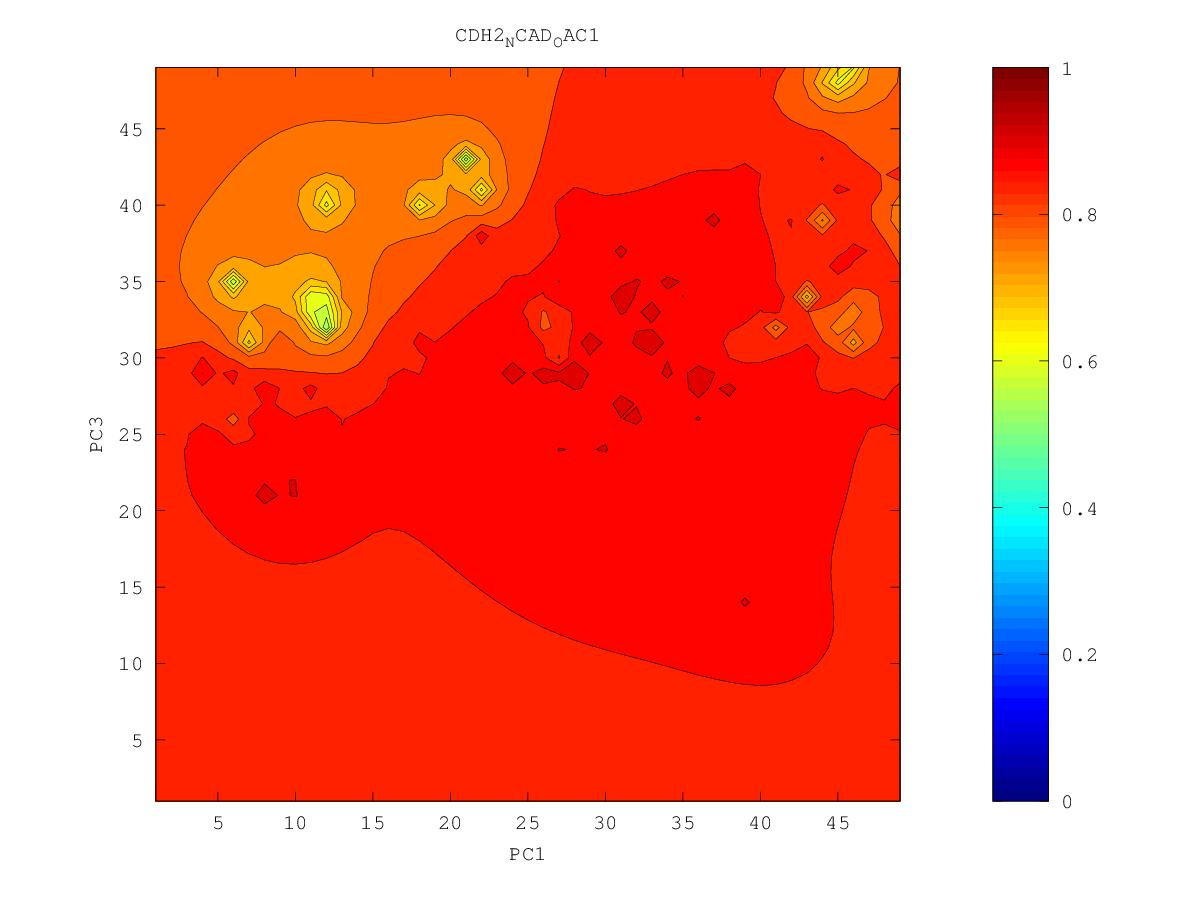

The data file committed next to this chart (first rows):
0.79685883545, 0.798064342122, 0.801423388145, 0.805398867715, 0.808770242505, 0.811173327974, 0.814281944211, 0.854165285198, 0.804696337283, 0.777455488349, 0.76726885342, 0.800240070877, 0.819239566572, 0.834219708812, 0.857947521318, 0.838037941452, 0.842483388397, 0.840360497361, 0.848901932598, 0.859153674823, 0.866453602233, 0.873852957749, 0.89647940484, 0.875381428752
0.7851, 0.7879, 0.7956, 0.8042, 0.8114, 0.8173, 0.8233, 0.8314, 0.8294, 0.8167, 0.8166, 0.8298, 0.846, 0.8652, 0.845, 0.8386, 0.8404, 0.8349, 0.8425, 0.8524, 0.8609, 0.8676, 0.8723, 0.8718
0.7576, 0.7656, 0.7849, 0.8014, 0.8137, 0.8228, 0.8306, 0.8415, 0.8531, 0.8374, 0.8376, 0.8505, 0.8701, 0.8588, 0.8431, 0.8258, 0.8168, 0.819, 0.8234, 0.8472, 0.8662, 0.8692, 0.874, 0.8719
0.6421, 0.7167, 0.7676, 0.7979, 0.8165, 0.8288, 0.8376, 0.8467, 0.8684, 0.8494, 0.8469, 0.8627, 0.8793, 0.8671, 0.8494, 0.8111, 0.771, 0.8043, 0.7436, 0.8332, 0.8578, 0.8713, 0.8789, 0.8746
0.6926, 0.6342, 0.744, 0.7975, 0.8218, 0.838, 0.847, 0.8537, 0.8799, 0.8446, 0.8405, 0.8646, 0.8619, 0.8877, 0.8564, 0.8424, 0.814, 0.7741, 0.8171, 0.8427, 0.858, 0.8679, 0.8785, 0.8841
0.7543, 0.7189, 0.7654, 0.8059, 0.8295, 0.8609, 0.873, 0.8558, 0.8495, 0.832, 0.7541, 0.8381, 0.8556, 0.8576, 0.8434, 0.8442, 0.8303, 0.8188, 0.8366, 0.8635, 0.8669, 0.8706, 0.8769, 0.8802
0.7919, 0.7895, 0.8012, 0.8188, 0.8349, 0.8511, 0.8603, 0.8551, 0.8499, 0.8414, 0.833, 0.8566, 0.8624, 0.8681, 0.831, 0.7063, 0.8341, 0.848, 0.868, 0.901, 0.8759, 0.8749, 0.8774, 0.8791
0.8175, 0.8167, 0.8208, 0.8293, 0.839, 0.8478, 0.8535, 0.8553, 0.8554, 0.857, 0.8727, 0.8694, 0.8669, 0.8647, 0.8524, 0.8455, 0.8495, 0.8482, 0.8602, 0.8774, 0.88, 0.8809, 0.8825, 0.8826
0.8603, 0.8343, 0.8325, 0.8371, 0.8435, 0.8501, 0.8559, 0.8599, 0.8618, 0.8638, 0.8669, 0.8688, 0.8697, 0.8709, 0.8711, 0.9025, 0.8774, 0.7819, 0.8476, 0.8716, 0.881, 0.8962, 0.8934, 0.8878
0.8467, 0.8401, 0.8392, 0.8426, 0.8477, 0.8539, 0.8616, 0.8713, 0.87, 0.8706, 0.872, 0.8737, 0.8761, 0.8846, 0.8973, 0.8772, 0.8701, 0.8478, 0.8574, 0.8669, 0.8812, 0.8914, 0.9045, 0.8924
0.8395, 0.841, 0.8429, 0.8464, 0.8511, 0.8572, 0.8659, 0.8855, 0.8783, 0.8814, 0.8798, 0.8814, 0.8832, 0.887, 0.8887, 0.8816, 0.8797, 0.868, 0.856, 0.8588, 0.8949, 0.8941, 0.8972, 0.9011
0.8399, 0.8424, 0.8453, 0.8489, 0.8535, 0.859, 0.8659, 0.8735, 0.8824, 0.8954, 0.8895, 0.8934, 0.8931, 0.8925, 0.8969, 0.8881, 0.885, 0.8755, 0.861, 0.8712, 0.8892, 0.9182, 0.8996, 0.8989
0.8411, 0.8438, 0.8469, 0.8506, 0.855, 0.8601, 0.8661, 0.8734, 0.8834, 0.894, 0.9204, 0.8926, 0.8906, 0.8915, 0.8951, 0.9017, 0.9041, 0.8863, 0.8863, 0.8903, 0.9095, 0.904, 0.9004, 0.8977
0.8421, 0.8449, 0.848, 0.8516, 0.8558, 0.8605, 0.8661, 0.873, 0.884, 0.8969, 0.898, 0.8904, 0.89, 0.8927, 0.8973, 0.9011, 0.8966, 0.8923, 0.8924, 0.8977, 0.9187, 0.9172, 0.9032, 0.9099
0.8427, 0.8455, 0.8486, 0.8521, 0.856, 0.8604, 0.8654, 0.8712, 0.8778, 0.8833, 0.8861, 0.8876, 0.8903, 0.8964, 0.9075, 0.9087, 0.9013, 0.8968, 0.8978, 0.9044, 0.9048, 0.9035, 0.9017, 0.9024
0.8429, 0.8456, 0.8486, 0.852, 0.8557, 0.8599, 0.8644, 0.8693, 0.8743, 0.8788, 0.8826, 0.8861, 0.8904, 0.8978, 0.9131, 0.9042, 0.902, 0.9008, 0.9025, 0.9082, 0.9103, 0.9053, 0.9009, 0.8989
0.8427, 0.8453, 0.8482, 0.8514, 0.855, 0.8589, 0.8632, 0.8677, 0.8723, 0.8768, 0.8812, 0.8857, 0.8905, 0.8961, 0.9022, 0.9049, 0.916, 0.9056, 0.9292, 0.905, 0.9055, 0.904, 0.902, 0.9007
0.8421, 0.8446, 0.8473, 0.8504, 0.8538, 0.8576, 0.8618, 0.8662, 0.8709, 0.8757, 0.8811, 0.887, 0.8928, 0.8966, 0.9112, 0.9062, 0.9056, 0.9078, 0.9109, 0.9031, 0.9022, 0.9035, 0.9075, 0.9129
0.8411, 0.8434, 0.846, 0.8489, 0.8522, 0.8559, 0.8601, 0.8648, 0.8697, 0.8751, 0.8818, 0.8915, 0.9181, 0.897, 0.9001, 0.9267, 0.9099, 0.9019, 0.9015, 0.9014, 0.9018, 0.9039, 0.9144, 0.9079
0.8396, 0.8417, 0.8441, 0.8468, 0.85, 0.8537, 0.8581, 0.8633, 0.869, 0.8746, 0.8814, 0.9016, 0.8927, 0.8926, 0.8952, 0.8982, 0.8992, 0.8965, 0.8987, 0.9048, 0.9048, 0.9029, 0.9032, 0.9031
0.8378, 0.8396, 0.8417, 0.8441, 0.8471, 0.8507, 0.8554, 0.8616, 0.8703, 0.8764, 0.8784, 0.8821, 0.8849, 0.8898, 0.9024, 0.8898, 0.8877, 0.8895, 0.9437, 0.9009, 0.9053, 0.9076, 0.9024, 0.9023
0.8355, 0.837, 0.8386, 0.8407, 0.8432, 0.8466, 0.8513, 0.8583, 0.8737, 0.8868, 0.8776, 0.8764, 0.8793, 0.8845, 0.8888, 0.8835, 0.8762, 0.8748, 0.8812, 0.8979, 0.946, 0.9093, 0.9015, 0.9008
0.8329, 0.8339, 0.835, 0.8363, 0.8382, 0.8409, 0.8449, 0.8511, 0.8607, 0.8767, 0.874, 0.8706, 0.8738, 0.8803, 0.9097, 0.894, 0.852, 0.8442, 0.8503, 0.8304, 0.9128, 0.9038, 0.899, 0.8976
0.83, 0.8303, 0.8306, 0.8311, 0.8318, 0.8333, 0.836, 0.8405, 0.847, 0.8545, 0.8593, 0.863, 0.8676, 0.8732, 0.8767, 0.8692, 0.8294, 0.8235, 0.8688, 0.8803, 0.923, 0.9021, 0.8966, 0.8943
0.8268, 0.8263, 0.8257, 0.8248, 0.8239, 0.8235, 0.8241, 0.8265, 0.8315, 0.839, 0.8473, 0.8548, 0.8615, 0.8677, 0.8742, 0.8734, 0.8667, 0.8746, 0.8873, 0.8918, 0.9031, 0.9042, 0.8942, 0.8912
0.8235, 0.8222, 0.8204, 0.8177, 0.8143, 0.8105, 0.8076, 0.8065, 0.8091, 0.8202, 0.8351, 0.8474, 0.8563, 0.8638, 0.8749, 0.8795, 0.8797, 0.8921, 0.9021, 0.896, 0.9401, 0.8961, 0.8907, 0.888
0.8202, 0.8181, 0.815, 0.8102, 0.8029, 0.7929, 0.7834, 0.776, 0.7599, 0.7885, 0.8229, 0.8442, 0.8535, 0.8599, 0.8664, 0.8726, 0.8845, 0.895, 0.8929, 0.8926, 0.8924, 0.8896, 0.8868, 0.8849
0.8173, 0.8145, 0.8102, 0.8033, 0.7913, 0.7674, 0.7319, 0.7412, 0.6365, 0.7562, 0.8142, 0.8928, 0.8546, 0.8586, 0.8616, 0.8675, 0.8761, 0.8878, 0.8982, 0.8996, 0.8885, 0.8851, 0.8833, 0.8821
0.8148, 0.8115, 0.8066, 0.7987, 0.7845, 0.7501, 0.5489, 0.7302, 0.751, 0.7752, 0.8059, 0.831, 0.8534, 0.862, 0.8563, 0.8615, 0.8687, 0.8771, 0.887, 0.8988, 0.8855, 0.8816, 0.8803, 0.8799
0.8129, 0.8095, 0.8045, 0.7972, 0.7856, 0.767, 0.748, 0.7538, 0.7616, 0.7723, 0.7941, 0.8162, 0.8334, 0.8433, 0.8485, 0.8548, 0.862, 0.8697, 0.8778, 0.8849, 0.8799, 0.8779, 0.8776, 0.8783
0.8115, 0.8082, 0.8036, 0.7975, 0.7894, 0.7796, 0.7709, 0.7642, 0.7484, 0.7213, 0.7725, 0.8037, 0.8209, 0.8319, 0.84, 0.8475, 0.8559, 0.8654, 0.8714, 0.8734, 0.8741, 0.8747, 0.8756, 0.8774
0.8106, 0.8074, 0.8034, 0.7983, 0.7923, 0.7856, 0.7785, 0.7687, 0.7418, 0.6423, 0.7613, 0.7958, 0.8122, 0.8229, 0.8314, 0.8396, 0.8495, 0.8697, 0.874, 0.8693, 0.871, 0.8733, 0.875, 0.8762
0.8101, 0.807, 0.8033, 0.7989, 0.794, 0.7886, 0.7826, 0.7752, 0.7649, 0.76, 0.776, 0.7934, 0.8055, 0.8145, 0.822, 0.8299, 0.8398, 0.8542, 0.8667, 0.8691, 0.872, 0.8771, 0.8801, 0.8753
0.8099, 0.8068, 0.8032, 0.7992, 0.7947, 0.7899, 0.7847, 0.7795, 0.7755, 0.7758, 0.7822, 0.791, 0.7989, 0.8054, 0.8111, 0.8174, 0.8261, 0.8405, 0.8685, 0.866, 0.8704, 0.8728, 0.8774, 0.8752
0.8098, 0.8066, 0.8031, 0.7992, 0.7948, 0.7898, 0.7844, 0.779, 0.7753, 0.7755, 0.7799, 0.7859, 0.791, 0.7948, 0.798, 0.8013, 0.8069, 0.8179, 0.8318, 0.8436, 0.8532, 0.8613, 0.8709, 0.8926
0.8098, 0.8065, 0.8029, 0.799, 0.7943, 0.7887, 0.7818, 0.7732, 0.7651, 0.7641, 0.7711, 0.778, 0.7816, 0.7825, 0.7837, 0.7835, 0.7784, 0.789, 0.8077, 0.8264, 0.8417, 0.8539, 0.8652, 0.8754
0.8098, 0.8064, 0.8028, 0.7987, 0.7938, 0.7874, 0.7781, 0.7627, 0.7344, 0.7273, 0.756, 0.7689, 0.7716, 0.7676, 0.7623, 0.763, 0.7224, 0.7419, 0.7794, 0.8118, 0.8342, 0.8503, 0.862, 0.8702
0.8096, 0.8063, 0.8028, 0.7988, 0.7937, 0.7869, 0.7765, 0.7562, 0.6873, 0.6339, 0.7451, 0.7627, 0.7636, 0.7531, 0.7229, 0.6262, 0.5926, 0.5345, 0.7506, 0.8031, 0.8327, 0.8551, 0.8655, 0.8932
0.8094, 0.8063, 0.803, 0.7991, 0.7943, 0.788, 0.7788, 0.764, 0.7408, 0.7348, 0.7538, 0.7624, 0.7604, 0.7477, 0.7143, 0.6123, 0.6141, 0.7051, 0.7639, 0.8051, 0.8353, 0.8819, 0.8669, 0.8752
0.8091, 0.8064, 0.8034, 0.7999, 0.7956, 0.7903, 0.7834, 0.7748, 0.7662, 0.7629, 0.765, 0.7657, 0.7618, 0.7519, 0.7343, 0.7148, 0.7356, 0.7835, 0.7922, 0.8129, 0.8369, 0.8609, 0.8669, 0.8717
0.809, 0.8067, 0.804, 0.8009, 0.7973, 0.793, 0.788, 0.7825, 0.7776, 0.7743, 0.7724, 0.7697, 0.7649, 0.7578, 0.7505, 0.7488, 0.7617, 0.7858, 0.8327, 0.8173, 0.84, 0.8704, 0.8699, 0.8744
0.809, 0.8071, 0.8048, 0.8022, 0.7992, 0.7957, 0.7919, 0.7879, 0.7842, 0.7808, 0.7774, 0.7731, 0.7669, 0.7592, 0.7537, 0.7557, 0.7623, 0.7629, 0.7732, 0.8113, 0.8426, 0.8971, 0.8739, 0.8798
0.8093, 0.8076, 0.8057, 0.8035, 0.801, 0.7982, 0.7952, 0.792, 0.7888, 0.7854, 0.7813, 0.7758, 0.767, 0.7522, 0.7341, 0.7447, 0.7585, 0.7324, 0.6749, 0.8092, 0.845, 0.8582, 0.8519, 0.874
0.8097, 0.8083, 0.8067, 0.8049, 0.8028, 0.8006, 0.7981, 0.7954, 0.7925, 0.7893, 0.7851, 0.779, 0.7682, 0.7423, 0.5794, 0.7157, 0.7636, 0.7724, 0.7879, 0.8281, 0.8823, 0.867, 0.8683, 0.8137
0.8102, 0.8091, 0.8078, 0.8063, 0.8046, 0.8027, 0.8007, 0.7984, 0.796, 0.793, 0.7892, 0.7838, 0.7747, 0.7571, 0.7289, 0.7496, 0.7788, 0.7973, 0.8195, 0.8458, 0.8656, 0.8657, 0.8647, 0.8579
0.8109, 0.81, 0.8089, 0.8077, 0.8063, 0.8048, 0.8031, 0.8013, 0.7992, 0.7968, 0.7939, 0.7899, 0.7845, 0.7778, 0.7741, 0.7811, 0.7951, 0.8112, 0.8352, 0.8732, 0.9088, 0.8629, 0.86, 0.8646
0.8117, 0.811, 0.8101, 0.8091, 0.808, 0.8068, 0.8054, 0.804, 0.8024, 0.8006, 0.7986, 0.7962, 0.7937, 0.7918, 0.7924, 0.7974, 0.8064, 0.8182, 0.8327, 0.8463, 0.8549, 0.8561, 0.8573, 0.8617
0.8125, 0.8119, 0.8113, 0.8105, 0.8096, 0.8087, 0.8077, 0.8066, 0.8054, 0.8042, 0.803, 0.8018, 0.801, 0.8011, 0.8029, 0.8071, 0.8136, 0.8219, 0.8311, 0.8397, 0.8462, 0.8503, 0.8536, 0.8573
0.8133, 0.8129, 0.8124, 0.8118, 0.8112, 0.8105, 0.8098, 0.809, 0.8083, 0.8076, 0.807, 0.8066, 0.8067, 0.8076, 0.8098, 0.8134, 0.8183, 0.8244, 0.8309, 0.8371, 0.8424, 0.8467, 0.8503, 0.8536
